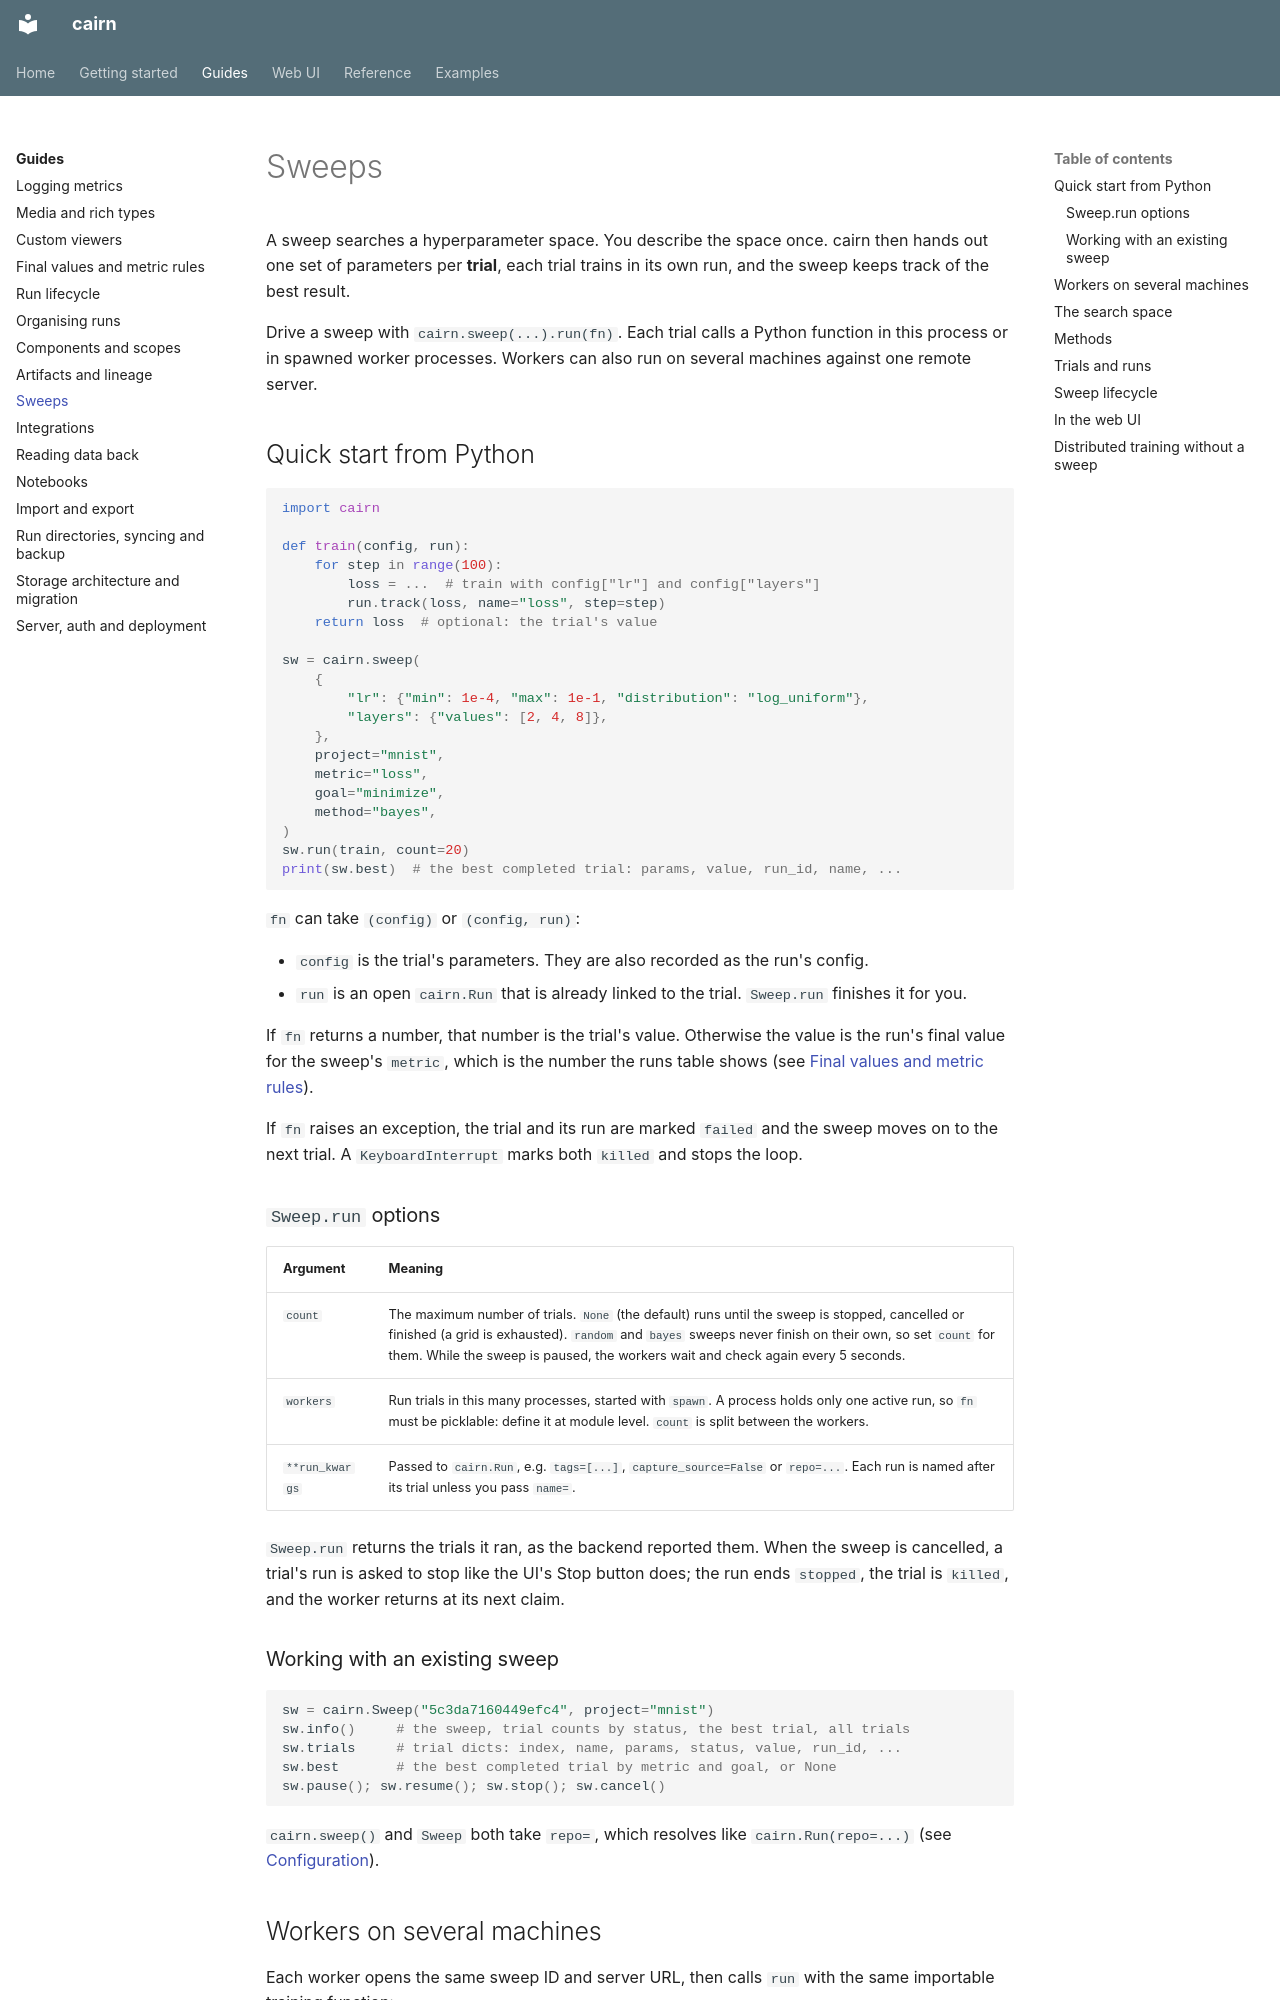

repository: DoeringChristian/cairn · page: guides/sweeps/index.html · generator: mkdocs

# Sweeps

A sweep searches a hyperparameter space. You describe the space once. cairn
then hands out one set of parameters per **trial**, each trial trains in its
own run, and the sweep keeps track of the best result.

Drive a sweep with `cairn.sweep(...).run(fn)`. Each trial calls a Python
function in this process or in spawned worker processes. Workers can also run
on several machines against one remote server.

## Quick start from Python

```python
import cairn

def train(config, run):
    for step in range(100):
        loss = ...  # train with config["lr"] and config["layers"]
        run.track(loss, name="loss", step=step)
    return loss  # optional: the trial's value

sw = cairn.sweep(
    {
        "lr": {"min": 1e-4, "max": 1e-1, "distribution": "log_uniform"},
        "layers": {"values": [2, 4, 8]},
    },
    project="mnist",
    metric="loss",
    goal="minimize",
    method="bayes",
)
sw.run(train, count=20)
print(sw.best)  # the best completed trial: params, value, run_id, name, ...
```

`fn` can take `(config)` or `(config, run)`:

- `config` is the trial's parameters. They are also recorded as the run's config.
- `run` is an open `cairn.Run` that is already linked to the trial.
  `Sweep.run` finishes it for you.

If `fn` returns a number, that number is the trial's value. Otherwise the value
is the run's final value for the sweep's `metric`, which is the number the runs
table shows (see [Final values and metric rules](metric-rules.md)).

If `fn` raises an exception, the trial and its run are marked `failed` and the
sweep moves on to the next trial. A `KeyboardInterrupt` marks both `killed` and
stops the loop.

### `Sweep.run` options

| Argument | Meaning |
|---|---|
| `count` | The maximum number of trials. `None` (the default) runs until the sweep is stopped, cancelled or finished (a grid is exhausted). `random` and `bayes` sweeps never finish on their own, so set `count` for them. While the sweep is paused, the workers wait and check again every 5 seconds. |
| `workers` | Run trials in this many processes, started with `spawn`. A process holds only one active run, so `fn` must be picklable: define it at module level. `count` is split between the workers. |
| `**run_kwargs` | Passed to `cairn.Run`, e.g. `tags=[...]`, `capture_source=False` or `repo=...`. Each run is named after its trial unless you pass `name=`. |

`Sweep.run` returns the trials it ran, as the backend reported them. When the
sweep is cancelled, a trial's run is asked to stop like the UI's Stop button
does; the run ends `stopped`, the trial is `killed`, and the worker returns at
its next claim.
